2-way image classification set "model" from GitHub (nutdanai-kpjr/is_papaya_classifier); label vocabulary: not papaya, papaya.

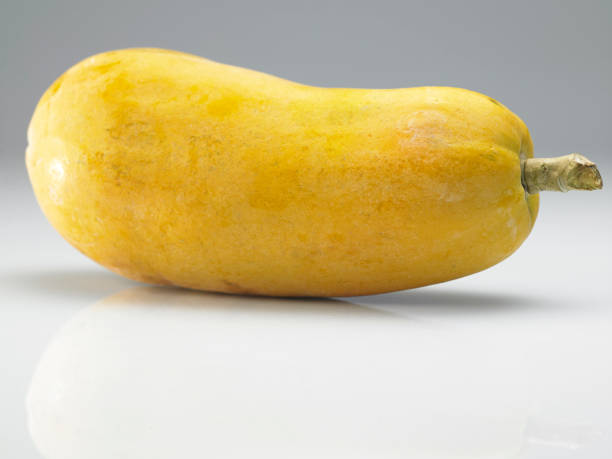
Label: papaya

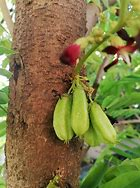
Label: not papaya

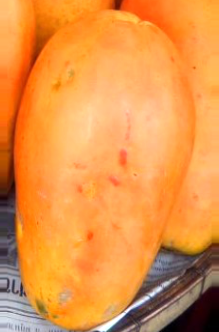
Label: papaya

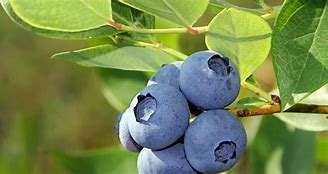
Label: not papaya

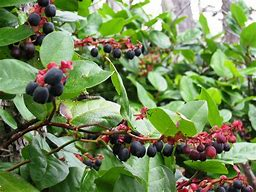
Label: not papaya

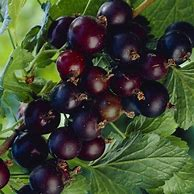
Label: not papaya
